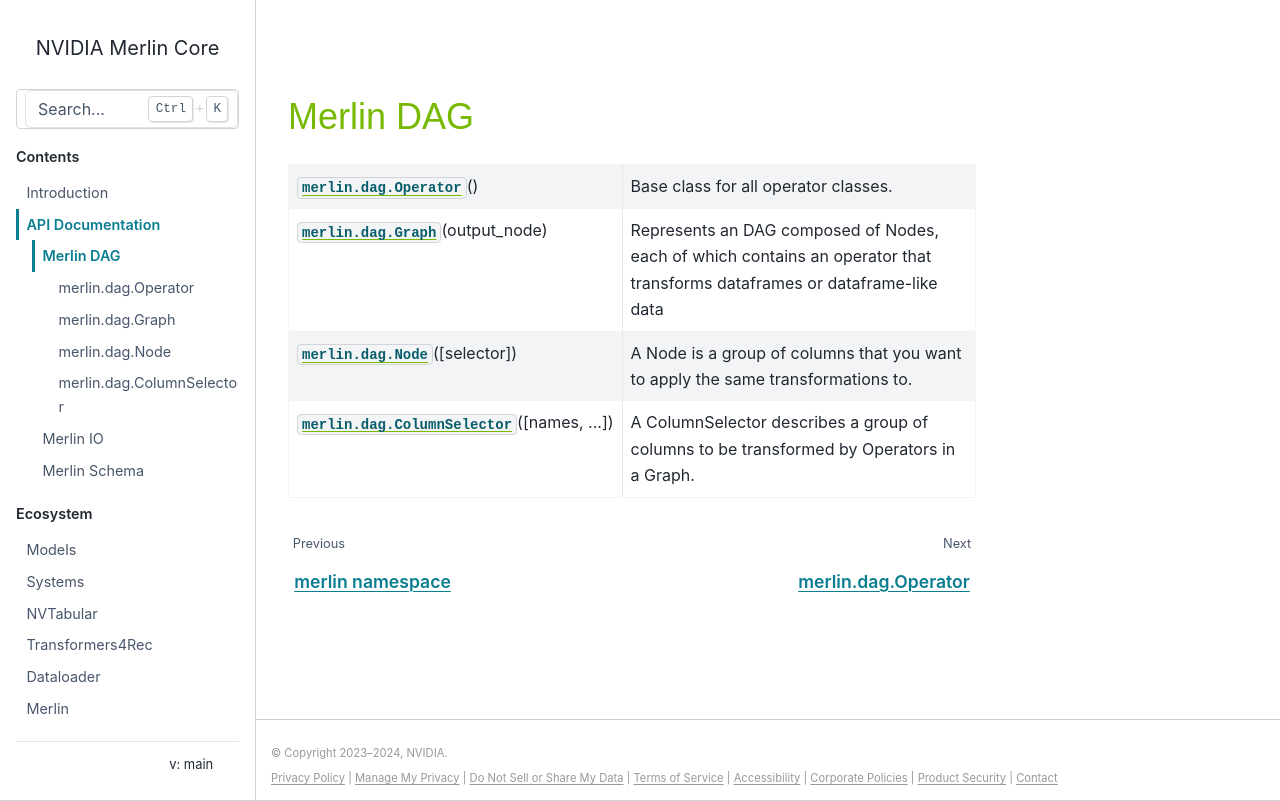

repository: NVIDIA-Merlin/core · page: main/api/merlin.dag.html · generator: sphinx

Merlin DAG
------------------

.. autosummary::
   :toctree: generated

   merlin.dag.Operator

   merlin.dag.Graph
   merlin.dag.Node
   merlin.dag.ColumnSelector
